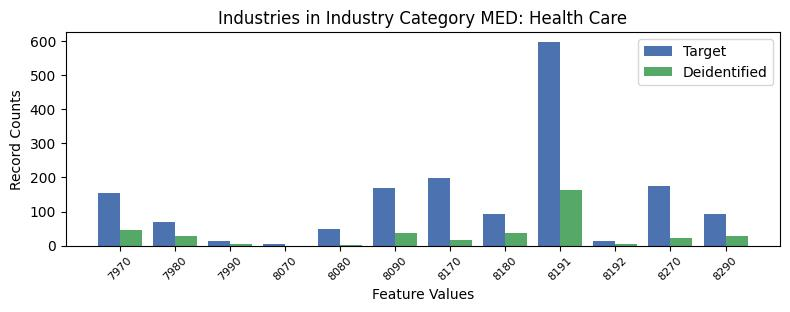

The data file committed next to this chart (first rows):
, INDP, count_target, count_deidentified
6, 7970, 154, 45.0
7, 7980, 69, 28.0
11, 7990, 14, 4.0
9, 8070, 6, 0.0
8, 8080, 50, 3.0
5, 8090, 169, 38.0
3, 8170, 198, 16.0
1, 8180, 94, 38.0
0, 8191, 597, 163.0
10, 8192, 13, 4.0
2, 8270, 176, 23.0
4, 8290, 92, 28.0
